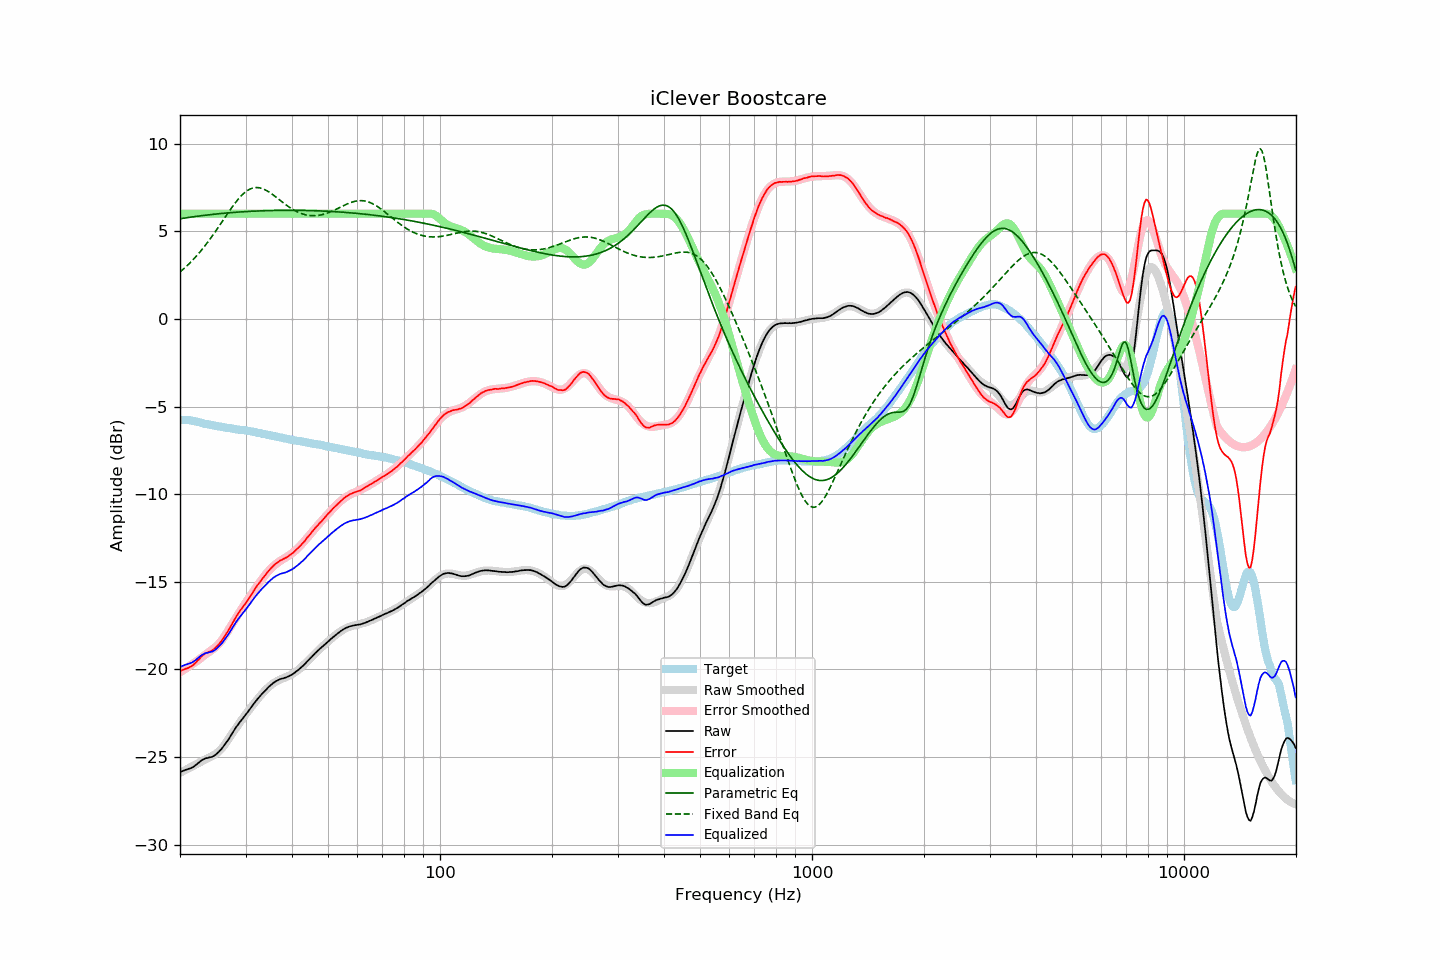

Source data for this figure (header and first rows):
frequency, raw, error, smoothed, error_smoothed, equalization, parametric_eq, fixed_band_eq, equalized_raw, equalized_smoothed, target
20.00, -25.86, -20.10, -25.90, -20.16, 6.00, 5.71, 2.67, -19.86, -19.90, -5.76
20.20, -25.81, -20.05, -25.85, -20.10, 6.00, 5.72, 2.75, -19.81, -19.85, -5.76
20.40, -25.78, -20.02, -25.80, -20.04, 6.00, 5.74, 2.83, -19.78, -19.80, -5.76
20.61, -25.74, -19.98, -25.75, -19.98, 6.00, 5.75, 2.91, -19.74, -19.75, -5.76
20.81, -25.71, -19.95, -25.70, -19.92, 6.00, 5.77, 3.00, -19.71, -19.70, -5.77
21.02, -25.68, -19.92, -25.65, -19.86, 6.00, 5.78, 3.08, -19.68, -19.65, -5.77
21.23, -25.65, -19.87, -25.60, -19.80, 6.00, 5.79, 3.17, -19.65, -19.60, -5.79
21.44, -25.62, -19.82, -25.56, -19.74, 6.00, 5.81, 3.27, -19.62, -19.56, -5.80
21.66, -25.57, -19.76, -25.51, -19.68, 6.00, 5.82, 3.36, -19.57, -19.51, -5.82
21.87, -25.51, -19.67, -25.46, -19.62, 6.00, 5.83, 3.46, -19.51, -19.46, -5.84
22.09, -25.44, -19.59, -25.41, -19.55, 6.00, 5.85, 3.56, -19.44, -19.41, -5.85
22.31, -25.36, -19.48, -25.36, -19.49, 6.00, 5.86, 3.66, -19.36, -19.36, -5.88
22.54, -25.29, -19.40, -25.31, -19.42, 6.00, 5.87, 3.77, -19.29, -19.31, -5.90
22.76, -25.21, -19.29, -25.26, -19.34, 6.00, 5.88, 3.88, -19.21, -19.26, -5.92
22.99, -25.15, -19.20, -25.21, -19.27, 6.00, 5.89, 3.99, -19.15, -19.21, -5.95
23.22, -25.11, -19.13, -25.17, -19.20, 6.00, 5.90, 4.11, -19.11, -19.17, -5.98
23.45, -25.06, -19.06, -25.12, -19.14, 6.00, 5.92, 4.22, -19.06, -19.12, -6.00
23.69, -25.05, -19.04, -25.08, -19.07, 6.00, 5.93, 4.34, -19.05, -19.08, -6.01
23.92, -25.02, -18.99, -25.03, -19.01, 6.00, 5.94, 4.47, -19.02, -19.03, -6.03
24.16, -25.00, -18.96, -24.99, -18.94, 6.00, 5.95, 4.59, -19.00, -18.99, -6.04
24.40, -24.98, -18.92, -24.94, -18.87, 6.00, 5.96, 4.72, -18.98, -18.94, -6.06
24.65, -24.93, -18.85, -24.89, -18.80, 6.00, 5.97, 4.85, -18.93, -18.89, -6.08
24.89, -24.87, -18.77, -24.83, -18.73, 6.00, 5.98, 4.98, -18.87, -18.83, -6.10
25.14, -24.79, -18.68, -24.76, -18.65, 6.00, 5.99, 5.11, -18.79, -18.76, -6.11
25.39, -24.71, -18.58, -24.69, -18.55, 6.00, 6.00, 5.25, -18.71, -18.69, -6.13
25.65, -24.61, -18.47, -24.60, -18.45, 6.00, 6.01, 5.38, -18.61, -18.60, -6.14
25.91, -24.51, -18.34, -24.50, -18.33, 6.00, 6.01, 5.52, -18.51, -18.50, -6.17
26.16, -24.39, -18.21, -24.38, -18.21, 6.00, 6.02, 5.65, -18.39, -18.38, -6.18
26.43, -24.27, -18.08, -24.26, -18.07, 6.00, 6.03, 5.79, -18.27, -18.26, -6.19
26.69, -24.14, -17.93, -24.13, -17.92, 6.00, 6.04, 5.93, -18.14, -18.13, -6.22
26.96, -24.01, -17.79, -24.00, -17.77, 6.00, 6.05, 6.06, -18.01, -18.00, -6.23
27.23, -23.86, -17.63, -23.86, -17.62, 6.00, 6.05, 6.19, -17.86, -17.86, -6.24
27.50, -23.72, -17.47, -23.72, -17.47, 6.00, 6.06, 6.32, -17.72, -17.72, -6.25
27.77, -23.57, -17.30, -23.59, -17.32, 6.00, 6.07, 6.45, -17.57, -17.59, -6.27
28.05, -23.42, -17.14, -23.45, -17.17, 6.00, 6.08, 6.57, -17.42, -17.45, -6.28
28.33, -23.28, -16.98, -23.32, -17.02, 6.00, 6.08, 6.69, -17.28, -17.32, -6.30
28.62, -23.15, -16.84, -23.18, -16.88, 6.00, 6.09, 6.80, -17.15, -17.18, -6.31
28.90, -23.03, -16.71, -23.05, -16.73, 6.00, 6.10, 6.91, -17.03, -17.05, -6.32
29.19, -22.91, -16.57, -22.92, -16.59, 6.00, 6.10, 7.01, -16.91, -16.92, -6.34
29.48, -22.79, -16.45, -22.79, -16.45, 6.00, 6.11, 7.10, -16.79, -16.79, -6.34
29.78, -22.68, -16.33, -22.67, -16.31, 6.00, 6.11, 7.18, -16.68, -16.67, -6.35
30.08, -22.56, -16.20, -22.54, -16.17, 6.00, 6.12, 7.26, -16.56, -16.54, -6.36
30.38, -22.45, -16.07, -22.42, -16.04, 6.00, 6.13, 7.32, -16.45, -16.42, -6.39
30.68, -22.32, -15.92, -22.30, -15.90, 6.00, 6.13, 7.38, -16.32, -16.30, -6.40
30.99, -22.19, -15.77, -22.19, -15.77, 6.00, 6.14, 7.42, -16.19, -16.19, -6.42
31.30, -22.07, -15.64, -22.07, -15.64, 6.00, 6.14, 7.45, -16.07, -16.07, -6.43
31.61, -21.94, -15.50, -21.95, -15.50, 6.00, 6.14, 7.48, -15.94, -15.95, -6.44
31.93, -21.82, -15.36, -21.84, -15.37, 6.00, 6.15, 7.49, -15.82, -15.84, -6.46
32.24, -21.71, -15.22, -21.72, -15.24, 6.00, 6.15, 7.49, -15.71, -15.72, -6.49
32.57, -21.60, -15.10, -21.61, -15.11, 6.00, 6.16, 7.48, -15.60, -15.61, -6.50
32.89, -21.50, -14.98, -21.50, -14.98, 6.00, 6.16, 7.46, -15.50, -15.50, -6.52
33.22, -21.39, -14.84, -21.39, -14.85, 6.00, 6.16, 7.44, -15.39, -15.39, -6.55
33.55, -21.30, -14.74, -21.29, -14.73, 6.00, 6.17, 7.40, -15.30, -15.29, -6.56
33.89, -21.20, -14.62, -21.19, -14.61, 6.00, 6.17, 7.36, -15.20, -15.19, -6.58
34.23, -21.11, -14.51, -21.10, -14.50, 6.00, 6.17, 7.31, -15.11, -15.10, -6.60
34.57, -21.01, -14.39, -21.01, -14.39, 6.00, 6.18, 7.26, -15.01, -15.01, -6.62
34.92, -20.93, -14.29, -20.93, -14.29, 6.00, 6.18, 7.20, -14.93, -14.93, -6.65
35.27, -20.85, -14.19, -20.86, -14.20, 6.00, 6.18, 7.13, -14.85, -14.86, -6.66
35.62, -20.77, -14.09, -20.79, -14.12, 6.00, 6.18, 7.07, -14.77, -14.79, -6.68
35.97, -20.71, -14.01, -20.73, -14.04, 6.00, 6.19, 7.00, -14.71, -14.73, -6.70
... 635 more rows
